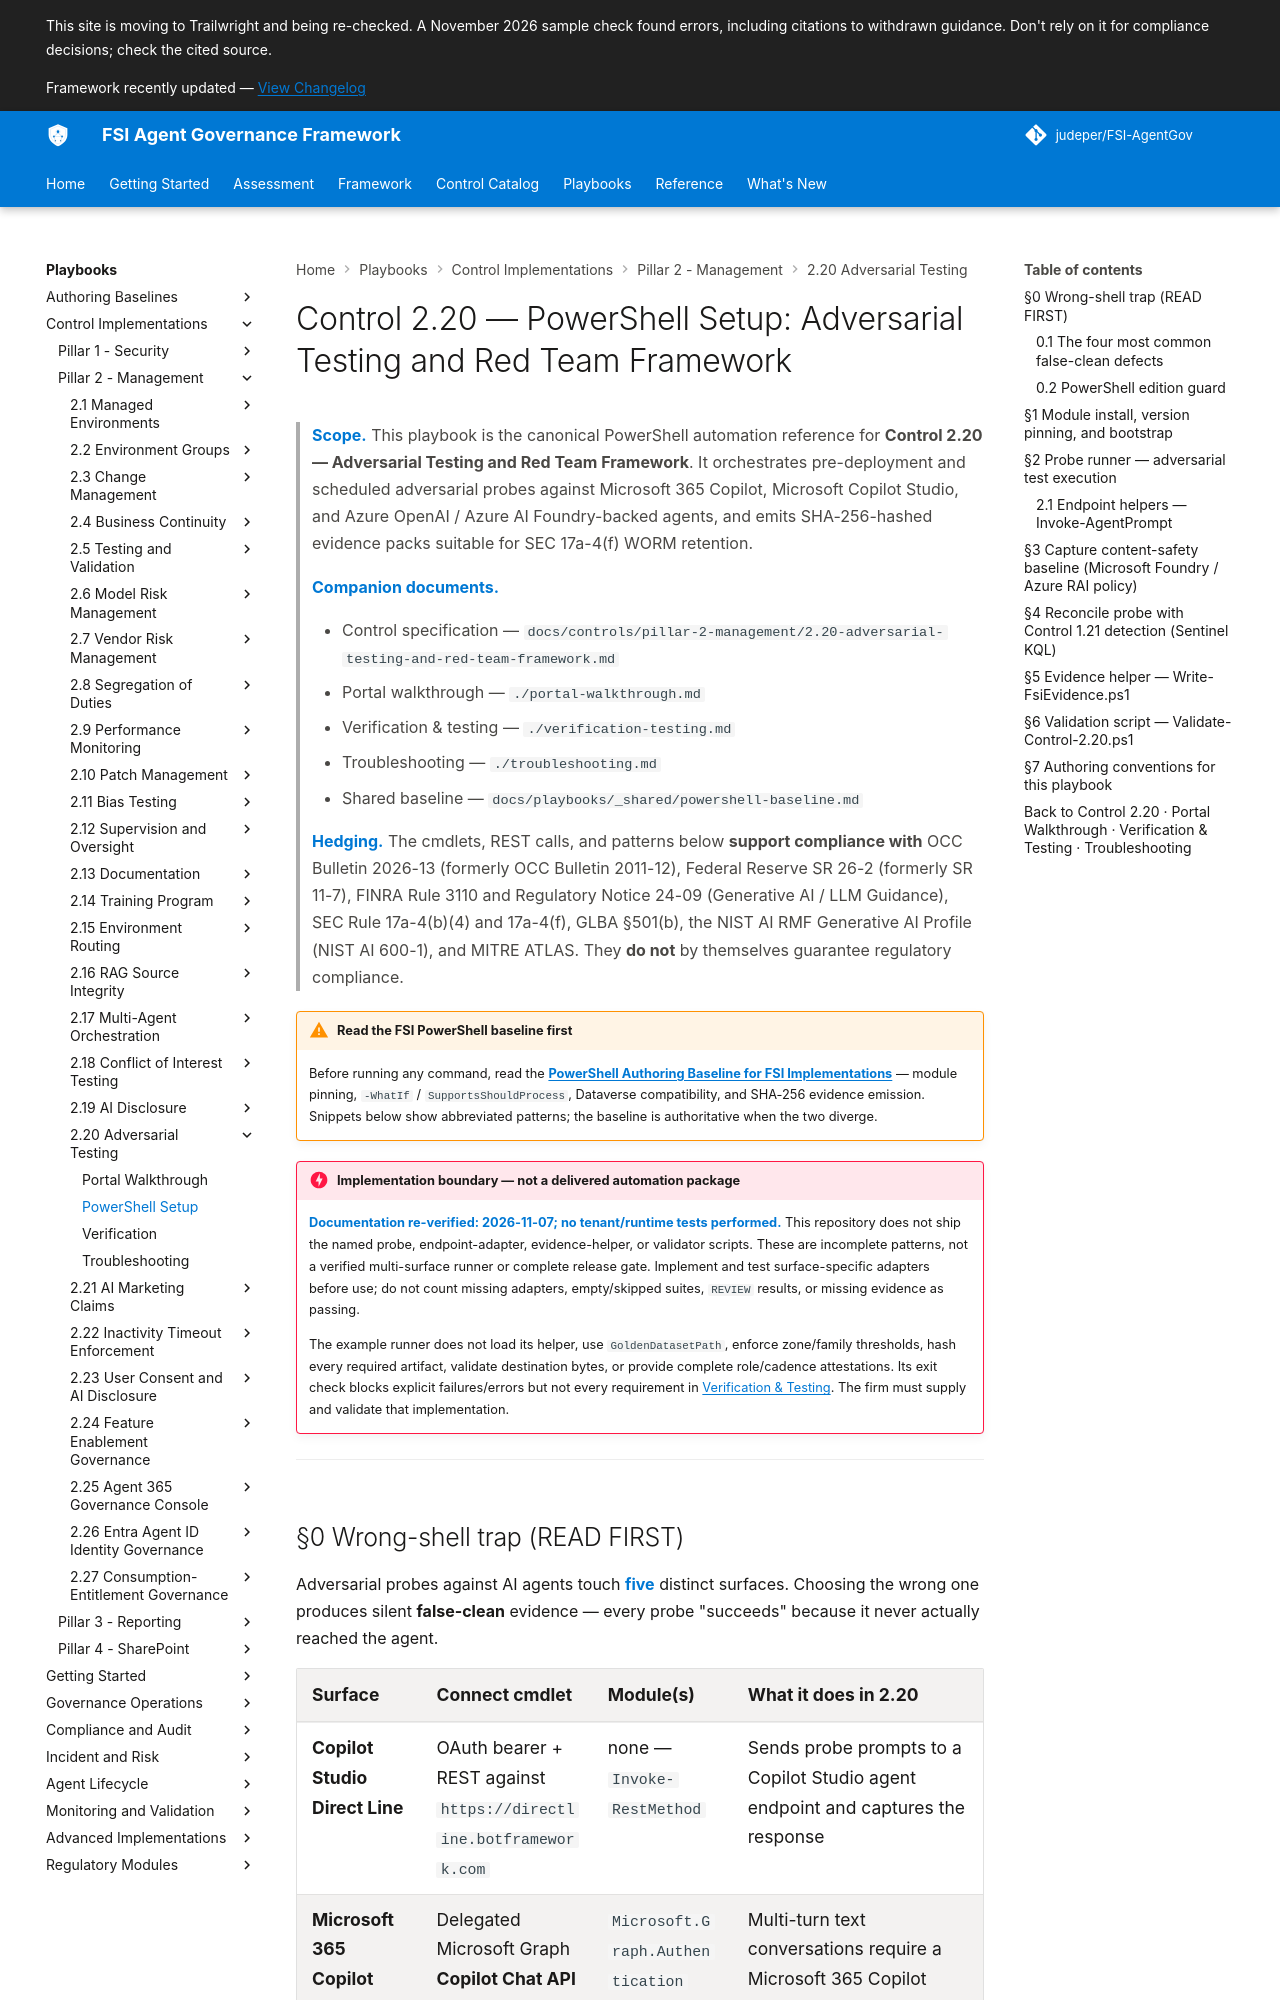

repository: judeper/FSI-AgentGov · page: playbooks/control-implementations/2.20/powershell-setup/index.html · generator: mkdocs

# Control 2.20 — PowerShell Setup: Adversarial Testing and Red Team Framework

> **Scope.** This playbook is the canonical PowerShell automation reference for **Control 2.20 — Adversarial Testing and Red Team Framework**. It orchestrates pre-deployment and scheduled adversarial probes against Microsoft 365 Copilot, Microsoft Copilot Studio, and Azure OpenAI / Azure AI Foundry-backed agents, and emits SHA-256-hashed evidence packs suitable for SEC 17a-4(f) WORM retention.
>
> **Companion documents.**
>
> - Control specification — `docs/controls/pillar-2-management/2.20-adversarial-testing-and-red-team-framework.md`
> - Portal walkthrough — `./portal-walkthrough.md`
> - Verification & testing — `./verification-testing.md`
> - Troubleshooting — `./troubleshooting.md`
> - Shared baseline — `docs/playbooks/_shared/powershell-baseline.md`
>
> **Hedging.** The cmdlets, REST calls, and patterns below **support compliance with** OCC Bulletin 2026-13 (formerly OCC Bulletin 2011-12), Federal Reserve SR 26-2 (formerly SR 11-7), FINRA Rule 3110 and Regulatory Notice 24-09 (Generative AI / LLM Guidance), SEC Rule 17a-4(b)(4) and 17a-4(f), GLBA §501(b), the NIST AI RMF Generative AI Profile (NIST AI 600-1), and MITRE ATLAS. They **do not** by themselves guarantee regulatory compliance.

!!! warning "Read the FSI PowerShell baseline first"
    Before running any command, read the [**PowerShell Authoring Baseline for FSI Implementations**](../../_shared/powershell-baseline.md) — module pinning, `-WhatIf` / `SupportsShouldProcess`, Dataverse compatibility, and SHA-256 evidence emission. Snippets below show abbreviated patterns; the baseline is authoritative when the two diverge.

!!! danger "Implementation boundary — not a delivered automation package"
    **Documentation re-verified: 2026-11-07; no tenant/runtime tests performed.** This repository does not ship the named probe, endpoint-adapter, evidence-helper, or validator scripts. These are incomplete patterns, not a verified multi-surface runner or complete release gate. Implement and test surface-specific adapters before use; do not count missing adapters, empty/skipped suites, `REVIEW` results, or missing evidence as passing.

    The example runner does not load its helper, use `GoldenDatasetPath`, enforce zone/family thresholds, hash every required artifact, validate destination bytes, or provide complete role/cadence attestations. Its exit check blocks explicit failures/errors but not every requirement in [Verification & Testing](verification-testing.md). The firm must supply and validate that implementation.

---
